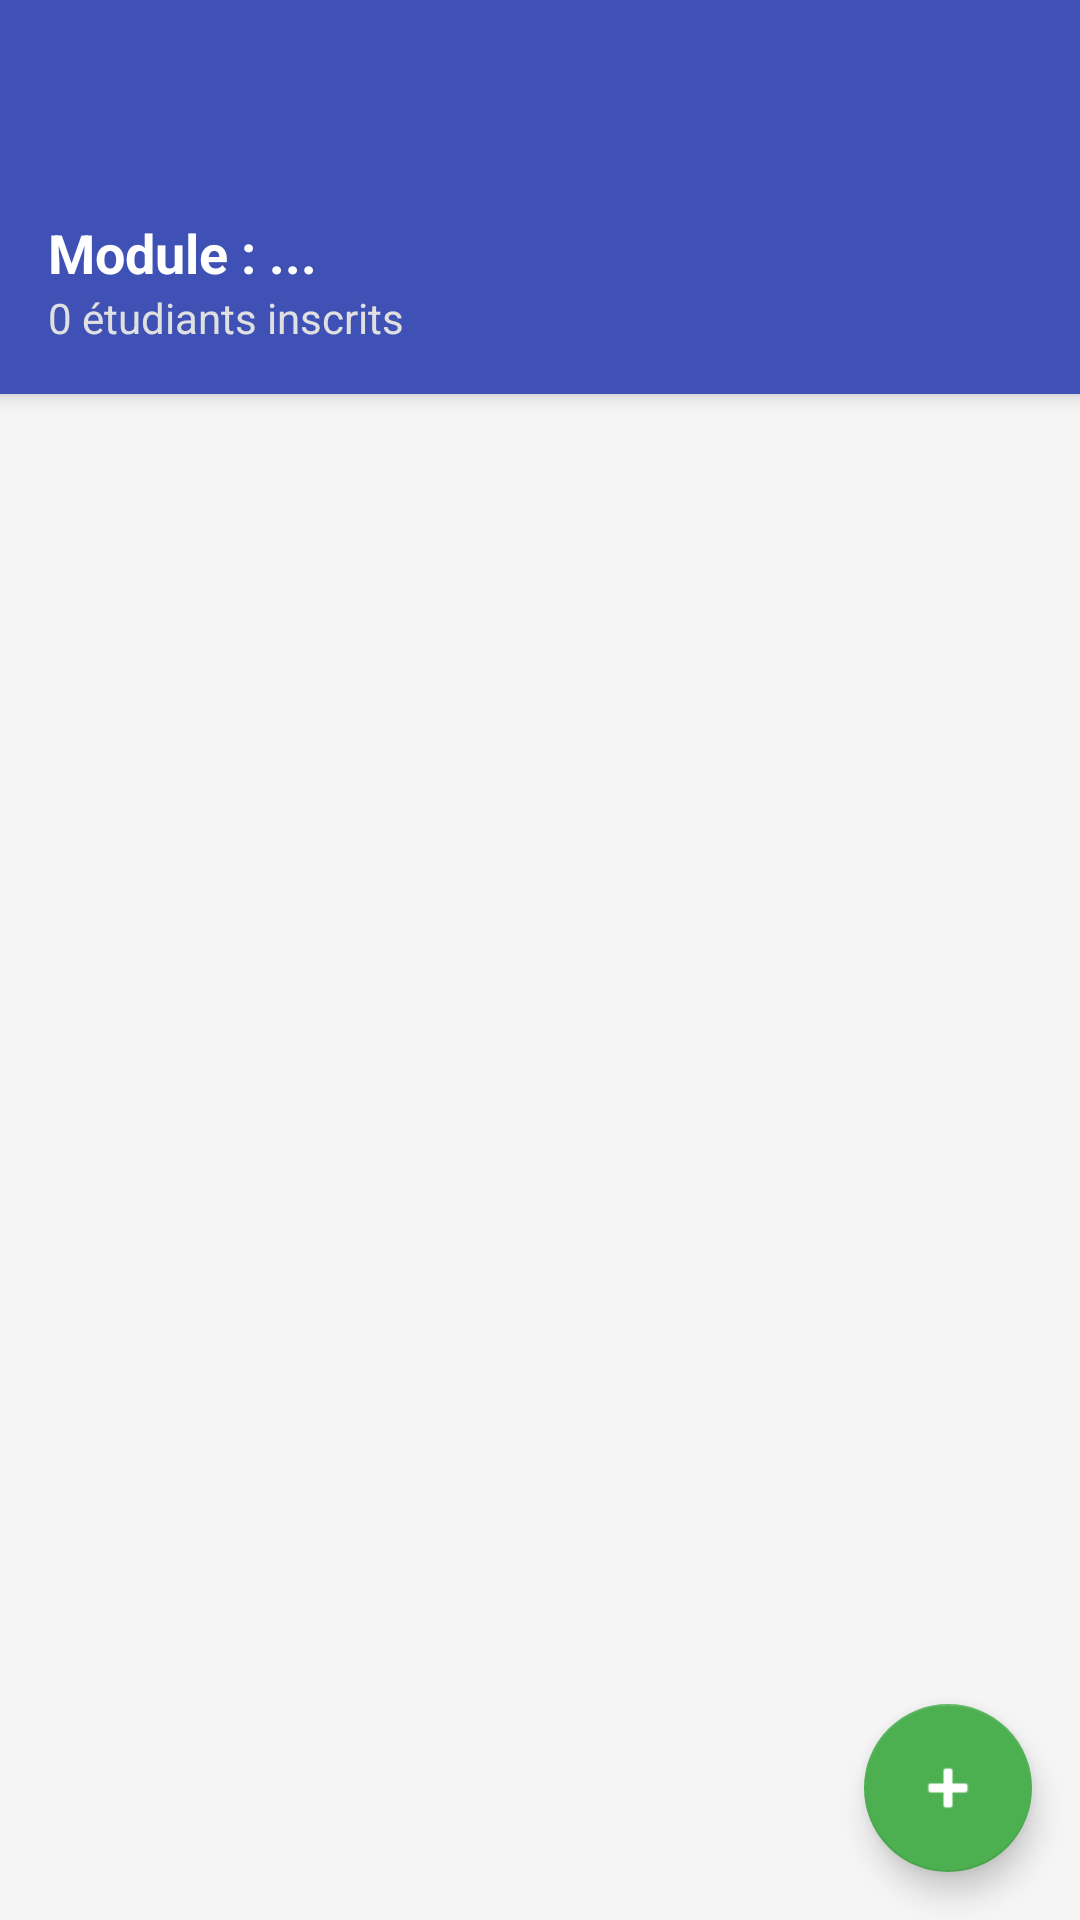

Reconstruct the res/layout file that produces this screen, plus the resources it refers to.
<!-- AndroidManifest.xml: application theme Theme.EnsateCertNotes -->
<!-- res/layout/activity_liste_etudiants.xml -->
<?xml version="1.0" encoding="utf-8"?>
<androidx.coordinatorlayout.widget.CoordinatorLayout xmlns:android="http://schemas.android.com/apk/res/android"
    xmlns:app="http://schemas.android.com/apk/res-auto"
    android:layout_width="match_parent"
    android:layout_height="match_parent"
    android:background="#F5F5F5">

    <com.google.android.material.appbar.AppBarLayout
        android:layout_width="match_parent"
        android:layout_height="wrap_content">

        <com.google.android.material.appbar.MaterialToolbar
            android:id="@+id/toolbar_liste"
            android:layout_width="match_parent"
            android:layout_height="?attr/actionBarSize"
            android:background="#3F51B5"
            app:titleTextColor="@color/white" />

        <LinearLayout
            android:layout_width="match_parent"
            android:layout_height="wrap_content"
            android:orientation="vertical"
            android:background="#3F51B5"
            android:padding="16dp">

            <TextView
                android:id="@+id/tv_module_title"
                android:layout_width="wrap_content"
                android:layout_height="wrap_content"
                android:text="Module : ..."
                android:textColor="#FFFFFF"
                android:textSize="18sp"
                android:textStyle="bold" />

            <TextView
                android:id="@+id/tv_student_count"
                android:layout_width="wrap_content"
                android:layout_height="wrap_content"
                android:text="0 étudiants inscrits"
                android:textColor="#E0E0E0"
                android:textSize="14sp" />

        </LinearLayout>

    </com.google.android.material.appbar.AppBarLayout>

    <androidx.recyclerview.widget.RecyclerView
        android:id="@+id/rv_etudiants"
        android:layout_width="match_parent"
        android:layout_height="match_parent"
        android:padding="8dp"
        android:clipToPadding="false"
        app:layout_behavior="@string/appbar_scrolling_view_behavior" />

    <com.google.android.material.floatingactionbutton.FloatingActionButton
        android:id="@+id/fab_enroll_student"
        android:layout_width="wrap_content"
        android:layout_height="wrap_content"
        android:layout_gravity="bottom|end"
        android:layout_margin="16dp"
        android:src="@android:drawable/ic_input_add"
        app:tint="@color/white"
        app:backgroundTint="#4CAF50"
        android:contentDescription="Enrôler un étudiant" />

</androidx.coordinatorlayout.widget.CoordinatorLayout>
<!-- resources referenced by this layout -->
<resources>
  <color name="white">#FFFFFFFF</color>
  <style name="Theme.EnsateCertNotes" parent="Theme.MaterialComponents.DayNight.DarkActionBar">
          
          <item name="colorPrimary">@color/purple_500</item>
          <item name="colorPrimaryVariant">@color/purple_700</item>
          <item name="colorOnPrimary">@color/white</item>
          
          <item name="colorSecondary">@color/teal_200</item>
          <item name="colorSecondaryVariant">@color/teal_700</item>
          <item name="colorOnSecondary">@color/black</item>
          
          <item name="android:statusBarColor">?attr/colorPrimaryVariant</item>
          
      </style>
  <color name="purple_500">#FF6200EE</color>
  <color name="purple_700">#FF3700B3</color>
  <color name="teal_200">#FF03DAC5</color>
  <color name="teal_700">#FF018786</color>
  <color name="black">#FF000000</color>
</resources>
